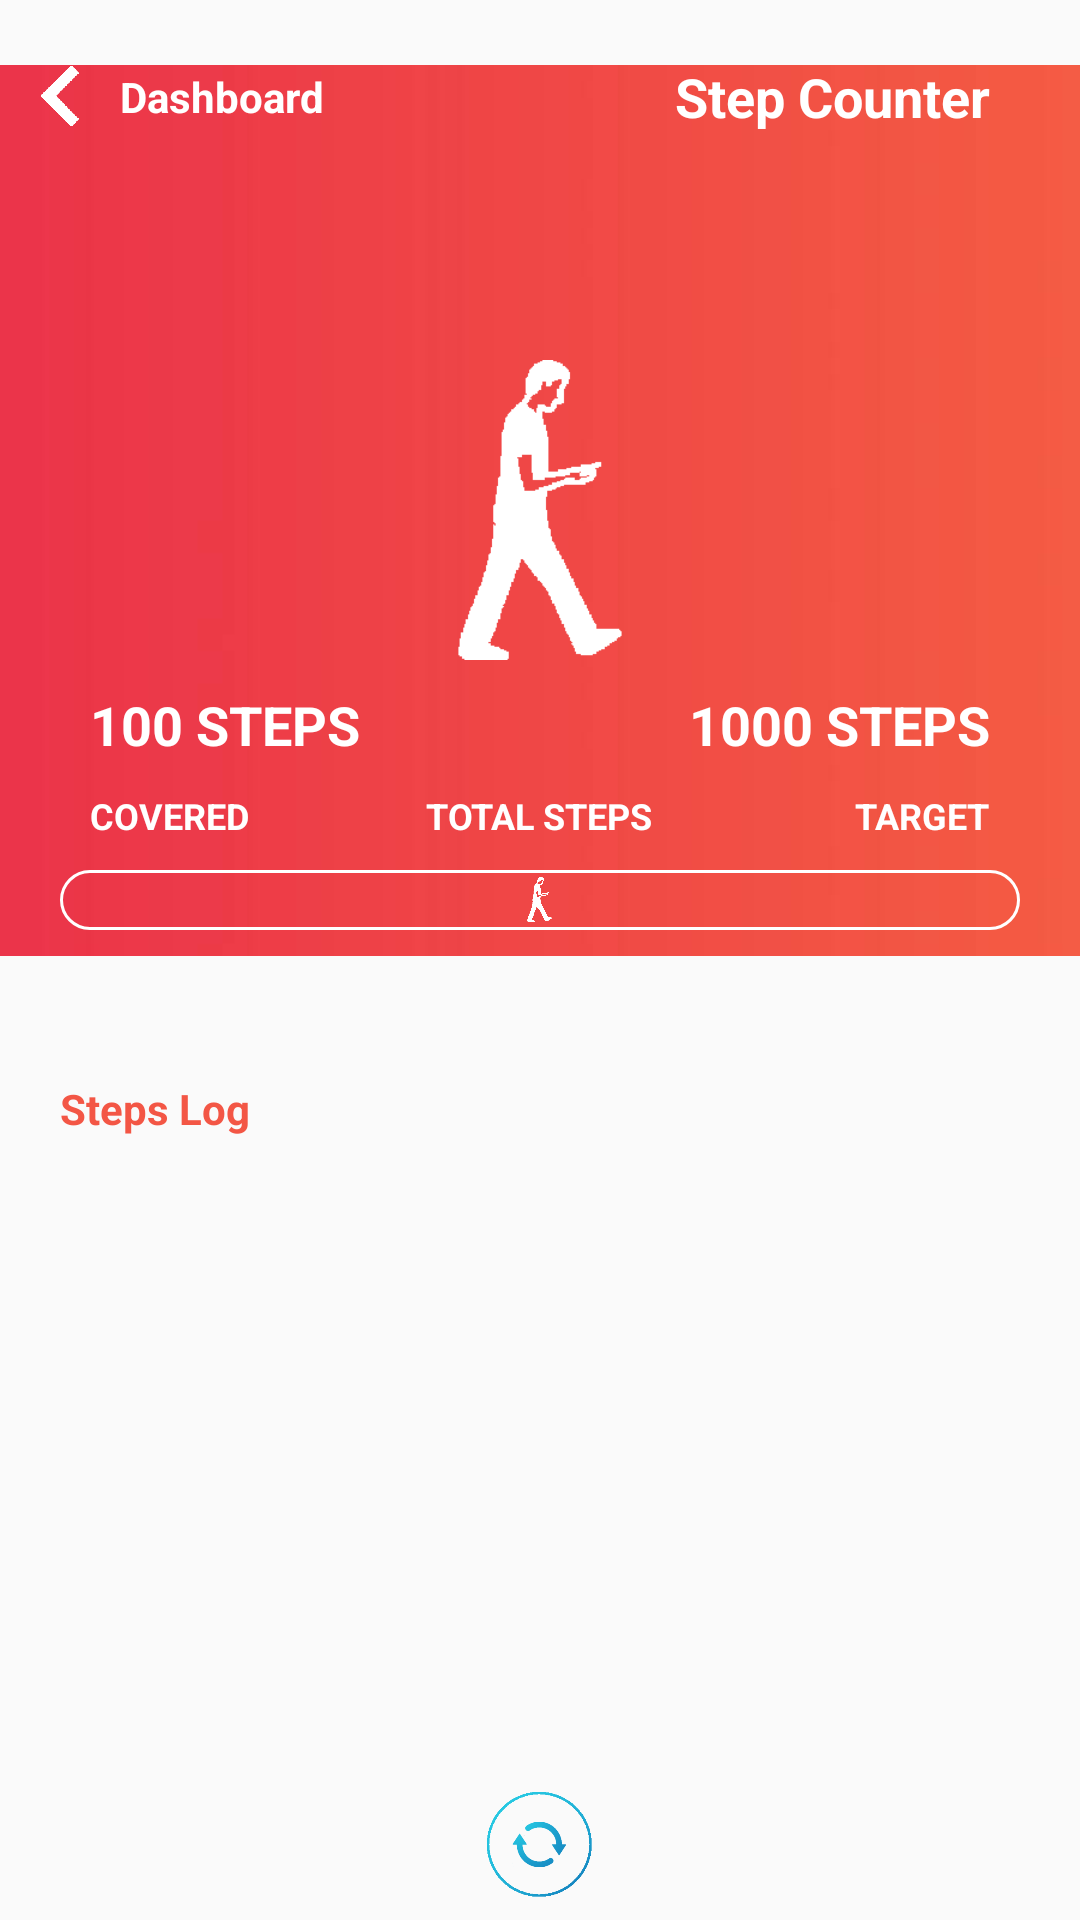

Android layout source for this screen:
<!-- AndroidManifest.xml: application theme AppTheme -->
<!-- res/layout/activity_steps.xml -->
<?xml version="1.0" encoding="utf-8"?>
<RelativeLayout
    xmlns:android="http://schemas.android.com/apk/res/android"
    xmlns:app="http://schemas.android.com/apk/res-auto"
    xmlns:tools="http://schemas.android.com/tools"
    android:layout_width="match_parent"
    android:layout_height="match_parent"
    tools:context=".Steps">

    <RelativeLayout
        android:id="@+id/stepstop"
        android:layout_width="match_parent"
        android:layout_height="340dp">

        <ImageView
            android:layout_width="match_parent"
            android:layout_height="340dp"
            android:src="@drawable/stepsback"/>


        <RelativeLayout
            android:layout_width="100dp"
            android:layout_height="100dp"
            android:layout_centerVertical="true"
            android:layout_centerHorizontal="true">

            <ImageView
                android:layout_width="100dp"
                android:layout_height="100dp"
                android:src="@drawable/walking1"/>

        </RelativeLayout>

        <RelativeLayout
            android:id="@+id/stepstophead"
            android:layout_width="wrap_content"
            android:layout_height="wrap_content"
            android:layout_marginTop="20dp">

            <ImageView
                android:id="@+id/stepsbackicon"
                android:layout_width="20dp"
                android:layout_height="20dp"
                android:src="@drawable/back"
                android:layout_centerVertical="true"
                android:layout_marginLeft="10dp"/>

            <TextView
                android:id="@+id/stepsbacktext"
                android:layout_width="wrap_content"
                android:layout_height="wrap_content"
                android:layout_centerVertical="true"
                android:layout_toRightOf="@id/stepsbackicon"
                android:layout_marginLeft="10dp"
                android:text="Dashboard"
                android:textStyle="bold"
                android:textColor="#ffffff"/>

            <TextView
                android:id="@+id/stepsheadtext"
                android:layout_width="wrap_content"
                android:layout_height="wrap_content"
                android:layout_alignParentRight="true"
                android:layout_marginRight="30dp"
                android:text="Step Counter"
                android:textStyle="bold"
                android:textColor="#ffffff"
                android:textSize="18dp"/>

        </RelativeLayout>

        <RelativeLayout
            android:id="@+id/stepsprogressbarlayout"
            android:layout_width="match_parent"
            android:layout_height="20dp"
            android:background="@drawable/homeprogressbar"
            android:layout_marginLeft="20dp"
            android:layout_marginRight="20dp"
            android:layout_alignParentBottom="true"
            android:layout_marginBottom="30dp">

            <ProgressBar
                android:id="@+id/stepsprogressbar"
                android:layout_width="match_parent"
                android:layout_height="20dp"
                style="@style/MyProgressBar"
                android:theme="@style/MyProgressBar"
                android:layout_centerVertical="true"
                android:maxHeight="20dp"
                android:minHeight="20dp"
                android:progress="00"
                android:max="100"/>

            <ImageView
                android:id="@+id/stepssteps"
                android:layout_width="15dp"
                android:layout_height="15dp"
                android:src="@drawable/walking1"
                android:layout_centerVertical="true"
                android:layout_centerHorizontal="true"/>

        </RelativeLayout>

        <RelativeLayout
            android:id="@+id/stepsheadcontent1"
            android:layout_width="match_parent"
            android:layout_height="wrap_content"
            android:layout_above="@id/stepsprogressbarlayout"
            android:layout_marginLeft="20dp"
            android:layout_marginRight="20dp"
            android:layout_marginBottom="10dp">

            <TextView
                android:layout_width="wrap_content"
                android:layout_height="wrap_content"
                android:text="COVERED"
                android:layout_alignParentLeft="true"
                android:layout_marginLeft="10dp"
                android:textSize="12dp"
                android:textColor="#ffffff"
                android:textStyle="bold"/>

            <TextView
                android:layout_width="wrap_content"
                android:layout_height="wrap_content"
                android:text="TOTAL STEPS"
                android:layout_centerHorizontal="true"
                android:textSize="12dp"
                android:textColor="#ffffff"
                android:textStyle="bold"/>

            <TextView
                android:layout_width="wrap_content"
                android:layout_height="wrap_content"
                android:text="TARGET"
                android:layout_alignParentRight="true"
                android:layout_marginRight="10dp"
                android:textSize="12dp"
                android:textColor="#ffffff"
                android:textStyle="bold"/>

        </RelativeLayout>

        <RelativeLayout
            android:id="@+id/stepsheadcontent2"
            android:layout_width="match_parent"
            android:layout_height="wrap_content"
            android:layout_above="@id/stepsheadcontent1"
            android:layout_marginLeft="20dp"
            android:layout_marginRight="20dp"
            android:layout_marginBottom="10dp">

            <TextView
                android:id="@+id/stepscurrent"
                android:layout_width="wrap_content"
                android:layout_height="wrap_content"
                android:text="100 STEPS"
                android:layout_alignParentLeft="true"
                android:layout_marginLeft="10dp"
                android:textSize="18dp"
                android:textColor="#ffffff"
                android:textStyle="bold"/>

            <TextView
                android:id="@+id/stepstarget"
                android:layout_width="wrap_content"
                android:layout_height="wrap_content"
                android:text="1000 STEPS"
                android:layout_alignParentRight="true"
                android:layout_marginRight="10dp"
                android:textSize="18dp"
                android:textColor="#ffffff"
                android:textStyle="bold"/>

        </RelativeLayout>

    </RelativeLayout>

    <RelativeLayout
        android:id="@+id/stepsbottom"
        android:layout_width="match_parent"
        android:layout_height="50dp"
        android:layout_alignParentBottom="true">

        <ImageView
            android:id="@+id/stepsrefresh"
            android:layout_width="35dp"
            android:layout_height="35dp"
            android:layout_centerVertical="true"
            android:layout_centerHorizontal="true"
            android:layout_marginLeft="30dp"
            android:src="@drawable/refreshhome"/>

    </RelativeLayout>

    <RelativeLayout
        android:id="@+id/stepsbody"
        android:layout_width="match_parent"
        android:layout_height="match_parent"
        android:layout_below="@id/stepstop"
        android:layout_above="@id/stepsbottom">

        <TextView
            android:id="@+id/stepsbtxt1"
            android:layout_width="wrap_content"
            android:layout_height="wrap_content"
            android:text="Steps Log"
            android:layout_marginLeft="20dp"
            android:layout_marginTop="20dp"
            android:textStyle="bold"
            android:textColor="#F35645"/>

        <androidx.recyclerview.widget.RecyclerView
            android:id="@+id/recycler_view_steps"
            android:layout_width="match_parent"
            android:layout_height="match_parent"
            android:layout_below="@id/stepsbtxt1"
            android:layout_margin="30dp"/>

    </RelativeLayout>

</RelativeLayout>
<!-- resources referenced by this layout -->
<resources>
  <!-- drawable back: png bitmap (drawable, 3278 bytes) -->
  <!-- drawable homeprogressbar (drawable) -->
  <?xml version="1.0" encoding="utf-8"?>
  <shape xmlns:android="http://schemas.android.com/apk/res/android">
      <solid android:color="#00000000"/>
      <stroke
          android:width="1dp"
          android:color="#FFFFFF" />
      <corners
          android:radius="10dp"/>
      <padding
          android:left="0dp"
          android:top="0dp"
          android:right="0dp"
          android:bottom="0dp" />
  </shape>
  <!-- drawable refreshhome: png bitmap (drawable, 42454 bytes) -->
  <!-- drawable stepsback: png bitmap (drawable, 8170 bytes) -->
  <!-- drawable walking1: png bitmap (drawable, 3384 bytes) -->
  <style name="MyProgressBar" parent="@style/Widget.AppCompat.ProgressBar.Horizontal">
          <item name="colorButtonNormal">#00000000</item>
          <item name="colorControlActivated">#FFFFFF</item>
          <item name="colorControlHighlight">#ff6d00</item>
         <item name="android:progressDrawable">@drawable/custom_progressbar_horizontal</item>
          <item name="android:minWidth">200dp</item>
      </style>
  <style name="AppTheme" parent="Theme.AppCompat.Light.NoActionBar">
          
          <item name="colorPrimary">@color/colorPrimary</item>
          <item name="colorPrimaryDark">@color/colorPrimaryDark</item>
          <item name="colorAccent">@color/colorAccent</item>
      </style>
  <!-- drawable custom_progressbar_horizontal (drawable) -->
  <?xml version="1.0" encoding="utf-8"?>
  <layer-list xmlns:android="http://schemas.android.com/apk/res/android">
      <item android:id="@android:id/background"
          android:gravity="center_vertical|fill_horizontal">
          <shape android:shape="rectangle">
              <corners android:radius="8dp"/>
              <size android:height="20dp" />
              <solid android:color="#00000000" />
          </shape>
      </item>
      <item android:id="@android:id/secondaryProgress"
          android:gravity="center_vertical|fill_horizontal">
          <scale android:scaleWidth="100%">
              <shape android:shape="rectangle"
                  android:tint="?attr/colorControlHighlight">
                  <corners android:radius="8dp"/>
                  <size android:height="20dp" />
                  <solid android:color="#ffffff" />
              </shape>
          </scale>
      </item>
      <item android:id="@android:id/progress"
          android:gravity="center_vertical|fill_horizontal">
          <scale android:scaleWidth="100%">
              <shape android:shape="rectangle"
                  android:tint="?attr/colorControlActivated">
                  <corners android:radius="8dp"/>
                  <size android:height="20dp" />
                  <solid android:color="#ffffff" />
              </shape>
          </scale>
      </item>
  </layer-list>
  <color name="colorPrimary">#008577</color>
  <color name="colorPrimaryDark">#00574B</color>
  <color name="colorAccent">#FD8229</color>
</resources>
